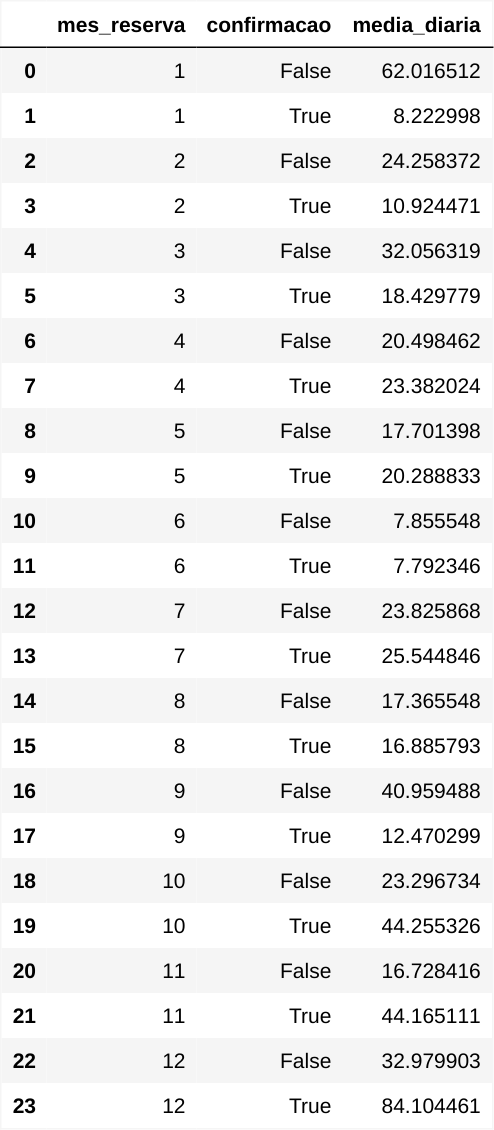

The table this chart was drawn from, first rows:
mes_reserva, confirmacao, media_diaria
1, False, 62.02
1, True, 8.223
2, False, 24.26
2, True, 10.92
3, False, 32.06
3, True, 18.43
4, False, 20.5
4, True, 23.38
5, False, 17.7
5, True, 20.29
6, False, 7.856
6, True, 7.792
7, False, 23.83
7, True, 25.54
8, False, 17.37
8, True, 16.89
9, False, 40.96
9, True, 12.47
10, False, 23.3
10, True, 44.26
11, False, 16.73
11, True, 44.17
12, False, 32.98
12, True, 84.1
